Run: headless pygame with SDL's dummy video driver; simulated clock (each Clock.tick advances the game by its frame time, no real sleeping); random seed 0; keys injected as events and as key.get_pressed() state; no mouse input.
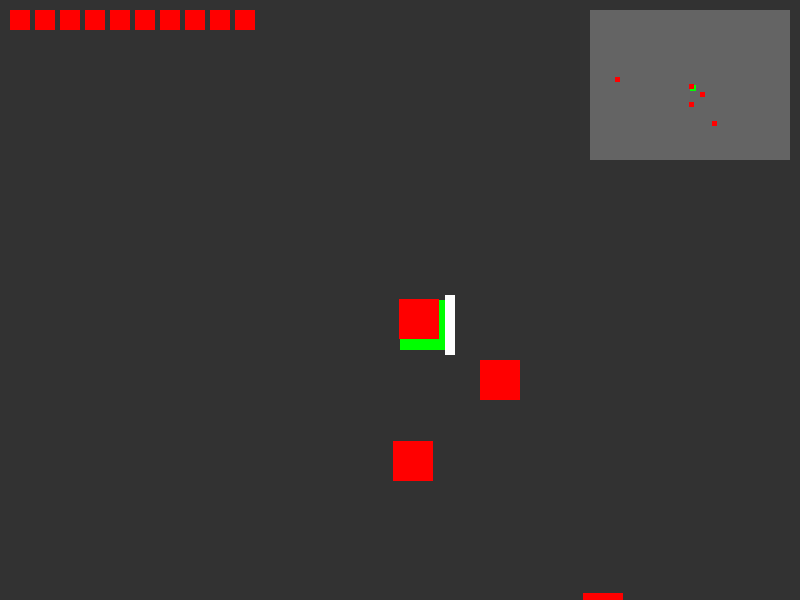
Frame 1 of 4 · flips 1–60 · no input
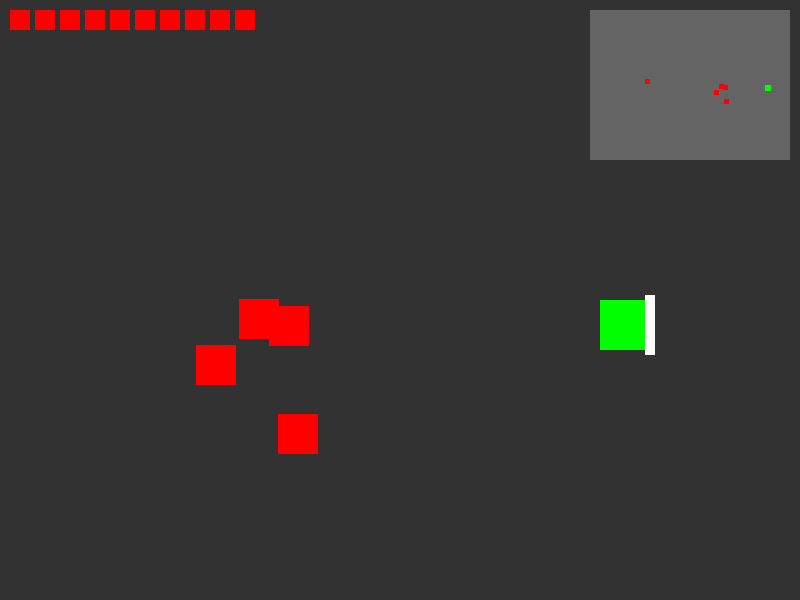
Frame 2 of 4 · flips 61–180 · tapped SPACE, RETURN · held RIGHT (→), D
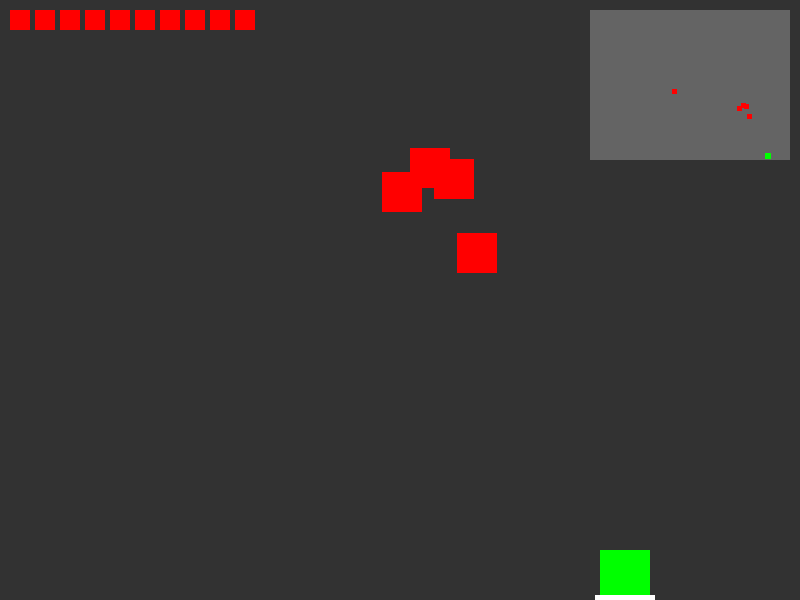
Frame 3 of 4 · flips 181–300 · held DOWN (↓), S
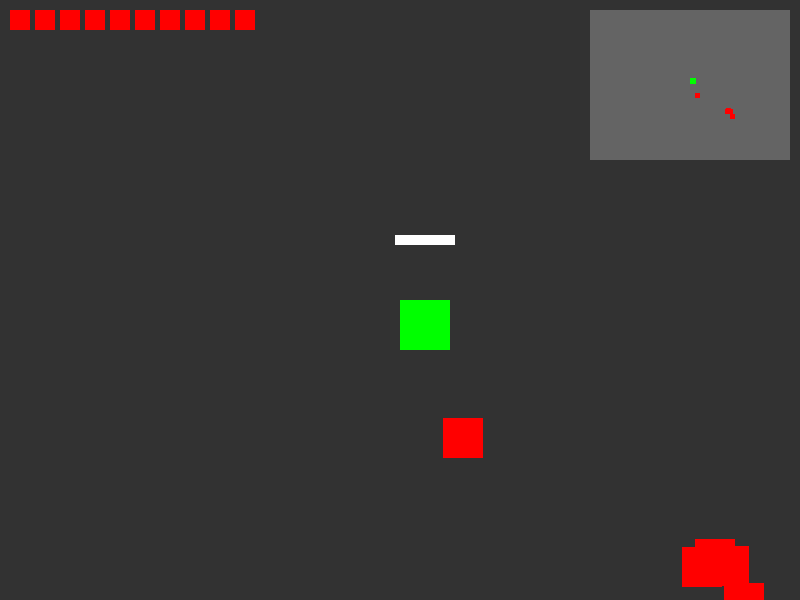
Frame 4 of 4 · flips 301–420 · held LEFT (←), A, UP (↑), W

The pygame program that drew these frames:

import pygame
import random
import math

# Inicializar Pygame
pygame.init()

# Tamaño de la ventana (ventana principal)
WINDOW_WIDTH = 800
WINDOW_HEIGHT = 600
window = pygame.display.set_mode((WINDOW_WIDTH, WINDOW_HEIGHT))
pygame.display.set_caption("Juego con espada, animación de golpe y monstruos")

# Tamaño del mundo (mapa grande)
WORLD_WIDTH = 1600
WORLD_HEIGHT = 1200
world = pygame.Surface((WORLD_WIDTH, WORLD_HEIGHT))

# Configuraciones del minimapa
MINIMAP_WIDTH = 200
MINIMAP_HEIGHT = 150
minimap = pygame.Surface((MINIMAP_WIDTH, MINIMAP_HEIGHT))
minimap_rect = minimap.get_rect(topleft=(WINDOW_WIDTH - MINIMAP_WIDTH - 10, 10))

# Jugador
player_size = 50
player_color = (0, 255, 0)
player_pos = [WORLD_WIDTH // 2, WORLD_HEIGHT // 2]
player_speed = 5
player_direction = 'RIGHT'  # Dirección inicial del jugador

# Vida del jugador (10 corazones)
max_hearts = 10
heart_size = 20
hearts = max_hearts  # Comienza con todos los corazones

# Espada
sword_size = (10, 60)  # Ancho y alto de la espada
sword_color = (255, 255, 255)
sword_angle = 0  # Ángulo de la espada
sword_attacking = False
attack_duration = 300  # Duración del ataque en milisegundos
attack_start_time = 0
attack_range = 100  # Rango de ataque en píxeles

# Monstruos
monster_size = 40
monster_color = (255, 0, 0)
monster_speed = 2
num_monsters = 5
monsters = []

for _ in range(num_monsters):
    monster_pos = [random.randint(0, WORLD_WIDTH - monster_size), random.randint(0, WORLD_HEIGHT - monster_size)]
    monsters.append({'pos': monster_pos, 'color': monster_color})

# Dibujar el minimapa
def draw_minimap():
    minimap.fill((100, 100, 100))  # Fondo gris del minimapa
    # Escalar la posición del jugador para el minimapa
    scale_x = MINIMAP_WIDTH / WORLD_WIDTH
    scale_y = MINIMAP_HEIGHT / WORLD_HEIGHT
    scaled_player_pos = (int(player_pos[0] * scale_x), int(player_pos[1] * scale_y))
    
    # Dibujar el jugador en el minimapa
    pygame.draw.rect(minimap, player_color, (*scaled_player_pos, int(player_size * scale_x), int(player_size * scale_y)))

    # Dibujar los monstruos en el minimapa
    for monster in monsters:
        scaled_monster_pos = (int(monster['pos'][0] * scale_x), int(monster['pos'][1] * scale_y))
        pygame.draw.rect(minimap, monster_color, (*scaled_monster_pos, int(monster_size * scale_x), int(monster_size * scale_y)))

# Dibujar la espada
def draw_sword():
    global sword_angle, sword_attacking, attack_start_time
    
    # Determinar la posición de la espada según la dirección del jugador
    sword_pos = player_pos.copy()
    sword_offset = [0, 0]

    if player_direction == 'RIGHT':
        sword_offset = [player_size, player_size // 2]
        sword_angle = 0
    elif player_direction == 'LEFT':
        sword_offset = [-sword_size[0], player_size // 2]
        sword_angle = 180
    elif player_direction == 'UP':
        sword_offset = [player_size // 2, -sword_size[1]]
        sword_angle = 90
    elif player_direction == 'DOWN':
        sword_offset = [player_size // 2, player_size]
        sword_angle = -90

    sword_pos[0] += sword_offset[0]
    sword_pos[1] += sword_offset[1]

    # Crear la superficie de la espada y rotarla
    sword = pygame.Surface(sword_size)
    sword.fill(sword_color)
    sword_rotated = pygame.transform.rotate(sword, sword_angle)
    
    # Ajustar la posición para el blit
    sword_rect = sword_rotated.get_rect(center=(sword_pos[0], sword_pos[1]))
    
    if sword_attacking:
        elapsed_time = pygame.time.get_ticks() - attack_start_time
        if elapsed_time < attack_duration:
            # Hacer que la espada gire 180 grados y vuelva a la posición
            angle = 180 * (elapsed_time / attack_duration)  # Rango de 0 a 180 grados
            sword_rotated = pygame.transform.rotate(sword, sword_angle + angle)
            sword_rect = sword_rotated.get_rect(center=(sword_pos[0], sword_pos[1]))
            # Dibujar el área de ataque
            pygame.draw.circle(world, (255, 255, 255, 100), sword_pos, attack_range, 1)  # Área de ataque translúcida
        else:
            sword_attacking = False  # Finaliza la animación de ataque
            sword_rotated = pygame.transform.rotate(sword, sword_angle)  # Vuelve al ángulo original
            sword_rect = sword_rotated.get_rect(center=(sword_pos[0], sword_pos[1]))
    else:
        sword_rotated = pygame.transform.rotate(sword, sword_angle)
        sword_rect = sword_rotated.get_rect(center=(sword_pos[0], sword_pos[1]))

    world.blit(sword_rotated, sword_rect)

# Dibujar corazones de vida
def draw_hearts():
    for i in range(hearts):  # Dibujar tantos corazones como vidas tenga el jugador
        pygame.draw.rect(window, (255, 0, 0), (10 + i * (heart_size + 5), 10, heart_size, heart_size))  # Corazones rojos

# Controlar el ataque con la espada
def attack():
    global sword_attacking, attack_start_time
    if not sword_attacking:
        sword_attacking = True
        attack_start_time = pygame.time.get_ticks()

# Mover los monstruos
def move_monsters():
    for monster in monsters:
        dx = player_pos[0] - monster['pos'][0]
        dy = player_pos[1] - monster['pos'][1]
        distance = math.hypot(dx, dy)
        if distance > 0:
            dx /= distance
            dy /= distance
        monster['pos'][0] += dx * monster_speed
        monster['pos'][1] += dy * monster_speed

# Detectar colisiones con el área de ataque
def detect_collisions():
    for monster in monsters[:]:
        dist = math.hypot(monster['pos'][0] - player_pos[0], monster['pos'][1] - player_pos[1])
        if sword_attacking and dist <= attack_range:
            monsters.remove(monster)  # Eliminar al monstruo de la lista

# Dibujar los monstruos
def draw_monsters():
    for monster in monsters:
        pygame.draw.rect(world, monster['color'], (*monster['pos'], monster_size, monster_size))

# Ciclo principal del juego
clock = pygame.time.Clock()

running = True
while running:
    for event in pygame.event.get():
        if event.type == pygame.QUIT:
            running = False

    # Controles del jugador
    keys = pygame.key.get_pressed()
    if keys[pygame.K_LEFT]:
        player_pos[0] -= player_speed
        player_direction = 'LEFT'
    if keys[pygame.K_RIGHT]:
        player_pos[0] += player_speed
        player_direction = 'RIGHT'
    if keys[pygame.K_UP]:
        player_pos[1] -= player_speed
        player_direction = 'UP'
    if keys[pygame.K_DOWN]:
        player_pos[1] += player_speed
        player_direction = 'DOWN'

    # Iniciar ataque con la espada
    if keys[pygame.K_q]:
        attack()

    # Restringir el movimiento del jugador dentro del mundo
    player_pos[0] = max(0, min(player_pos[0], WORLD_WIDTH - player_size))
    player_pos[1] = max(0, min(player_pos[1], WORLD_HEIGHT - player_size))

    # Mover los monstruos
    move_monsters()

    # Detectar colisiones con el área de ataque
    detect_collisions()

    # Determinar la posición de la cámara (centrada en el jugador)
    camera_x = player_pos[0] - WINDOW_WIDTH // 2
    camera_y = player_pos[1] - WINDOW_HEIGHT // 2

    # Restringir la cámara para que no se salga del mundo
    camera_x = max(0, min(camera_x, WORLD_WIDTH - WINDOW_WIDTH))
    camera_y = max(0, min(camera_y, WORLD_HEIGHT - WINDOW_HEIGHT))

    # Dibujar el mundo en la ventana principal
    world.fill((50, 50, 50))  # Fondo del mundo
    pygame.draw.rect(world, player_color, (*player_pos, player_size, player_size))

    # Dibujar los monstruos
    draw_monsters()

    # Dibujar la espada siempre al lado del jugador
    draw_sword()

    # Dibujar el mundo en la ventana principal
    window.blit(world, (0, 0), (camera_x, camera_y, WINDOW_WIDTH, WINDOW_HEIGHT))

    # Dibujar el minimapa
    draw_minimap()
    window.blit(minimap, minimap_rect)

    # Dibujar corazones de vida
    draw_hearts()

    # Actualizar la ventana
    pygame.display.flip()
    clock.tick(60)

pygame.quit()
